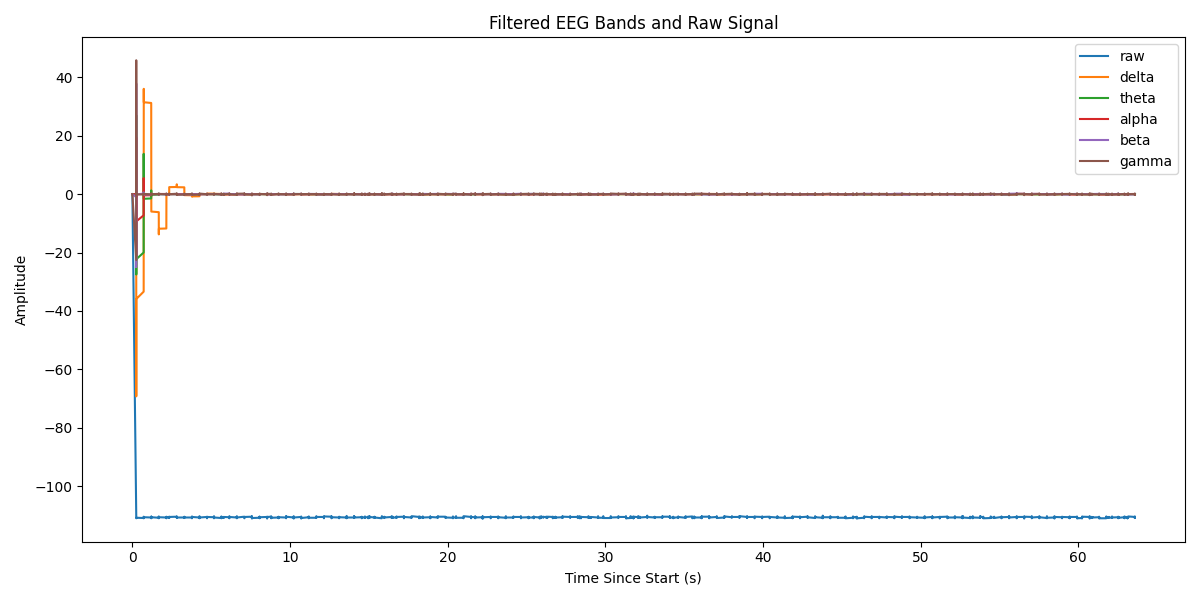

Source data for this figure (header and first rows):
Elapsed (s), raw, delta, theta, alpha, beta, gamma
0.0, 0.0, 0.0, 0.0, 0.0, 0.0, 0.0
0.244, -111, -0.008662, -0.01278, -0.02437, -0.9878, -22.57
0.244, -111, -0.05908, -0.08612, -0.1599, -5.326, -14.29
0.244, -110.6, -0.2042, -0.2926, -0.5219, -12.96, 45.89
0.244, -110.8, -0.4953, -0.6933, -1.169, -18.65, 26.11
0.244, -111, -0.9725, -1.321, -2.066, -16.14, -14.62
0.244, -111, -1.666, -2.18, -3.094, -3.676, -7.445
0.244, -110.5, -2.596, -3.249, -4.077, 14.47, -17.04
0.244, -110.6, -3.775, -4.485, -4.804, 30.62, -5.955
0.244, -110.8, -5.208, -5.824, -5.074, 37.91, 3.952
0.244, -110.9, -6.892, -7.187, -4.724, 33.62, 1.352
0.244, -110.8, -8.821, -8.49, -3.658, 19.93, 6.696
0.244, -110.6, -10.98, -9.642, -1.871, 2.365, 0.547
0.244, -110.8, -13.35, -10.56, 0.5517, -13.12, -0.5234
0.244, -110.9, -15.92, -11.15, 3.43, -22.53, -0.8759
0.244, -111, -18.66, -11.36, 6.51, -24.93, -2.185
0.244, -110.7, -21.54, -11.12, 9.489, -21.92, 0.4258
0.245, -110.8, -24.53, -10.41, 12.05, -16.2, -0.1424
0.245, -110.8, -27.61, -9.201, 13.88, -10.21, 0.4005
0.245, -110.8, -30.75, -7.508, 14.73, -5.266, 0.5037
0.245, -111, -33.92, -5.355, 14.44, -1.552, -0.1541
0.245, -110.9, -37.09, -2.79, 12.93, 1.387, 0.1493
0.245, -110.9, -40.23, 0.1203, 10.24, 4.023, -0.1554
0.245, -110.8, -43.31, 3.293, 6.523, 6.462, -0.05192
0.245, -110.9, -46.3, 6.631, 2.039, 8.4, -0.04391
0.245, -111, -49.19, 10.03, -2.883, 9.361, -0.1166
0.245, -110.9, -51.95, 13.38, -7.862, 9.018, 0.09993
0.245, -110.6, -54.55, 16.58, -12.5, 7.4, 0.1324
0.245, -110.6, -56.98, 19.5, -16.41, 4.901, 0.04346
0.245, -111, -59.23, 22.06, -19.28, 2.097, -0.2045
0.245, -111, -61.27, 24.16, -20.86, -0.4811, -0.134
0.246, -110.8, -63.1, 25.72, -21.02, -2.483, 0.2074
0.246, -110.9, -64.7, 26.69, -19.71, -3.766, 0.1025
0.246, -111, -66.06, 27.01, -17.04, -4.36, -0.0992
0.246, -111, -67.19, 26.68, -13.21, -4.399, -0.03763
0.246, -110.8, -68.07, 25.69, -8.486, -4.027, 0.06247
0.246, -110.8, -68.71, 24.06, -3.231, -3.355, 0.07021
0.246, -110.8, -69.11, 21.82, 2.174, -2.459, -0.08476
0.246, -110.6, -69.26, 19.03, 7.343, -1.42, -0.04597
0.246, -110.6, -69.18, 15.76, 11.92, -0.3423, 0.04725
0.246, -111, -68.86, 12.1, 15.59, 0.6535, -0.1435
0.246, -111, -68.32, 8.141, 18.14, 1.441, -0.05278
0.246, -110.9, -67.56, 3.986, 19.43, 1.934, 0.2103
0.246, -110.9, -66.6, -0.2594, 19.42, 2.121, 0.09904
0.246, -111, -65.44, -4.488, 18.17, 2.047, -0.0712
0.247, -110.8, -64.09, -8.596, 15.83, 1.78, -0.02535
0.247, -110.8, -62.58, -12.48, 12.6, 1.389, 0.006543
0.247, -110.8, -60.9, -16.06, 8.767, 0.9304, -0.06818
0.247, -110.8, -59.08, -19.25, 4.615, 0.4447, -0.0372
0.247, -110.7, -57.13, -21.99, 0.4432, -0.03375, 0.05008
0.247, -110.8, -55.06, -24.21, -3.47, -0.4664, 0.009324
0.247, -110.6, -52.89, -25.88, -6.886, -0.8112, 0.01311
0.247, -110.6, -50.63, -26.99, -9.62, -1.03, 0.04801
0.247, -110.6, -48.29, -27.52, -11.55, -1.1, -0.05152
0.247, -111, -45.89, -27.48, -12.62, -1.031, -0.1233
0.247, -110.8, -43.44, -26.9, -12.84, -0.8619, 0.01145
0.247, -110.8, -40.95, -25.8, -12.28, -0.6307, 0.1731
0.247, -110.7, -38.44, -24.25, -11.06, -0.3626, 0.05006
0.247, -110.9, -35.92, -22.28, -9.317, -0.07949, -0.1002
0.715, -111, -33.39, -19.98, -7.232, 0.1858, -0.08592
... 15,790 more rows
